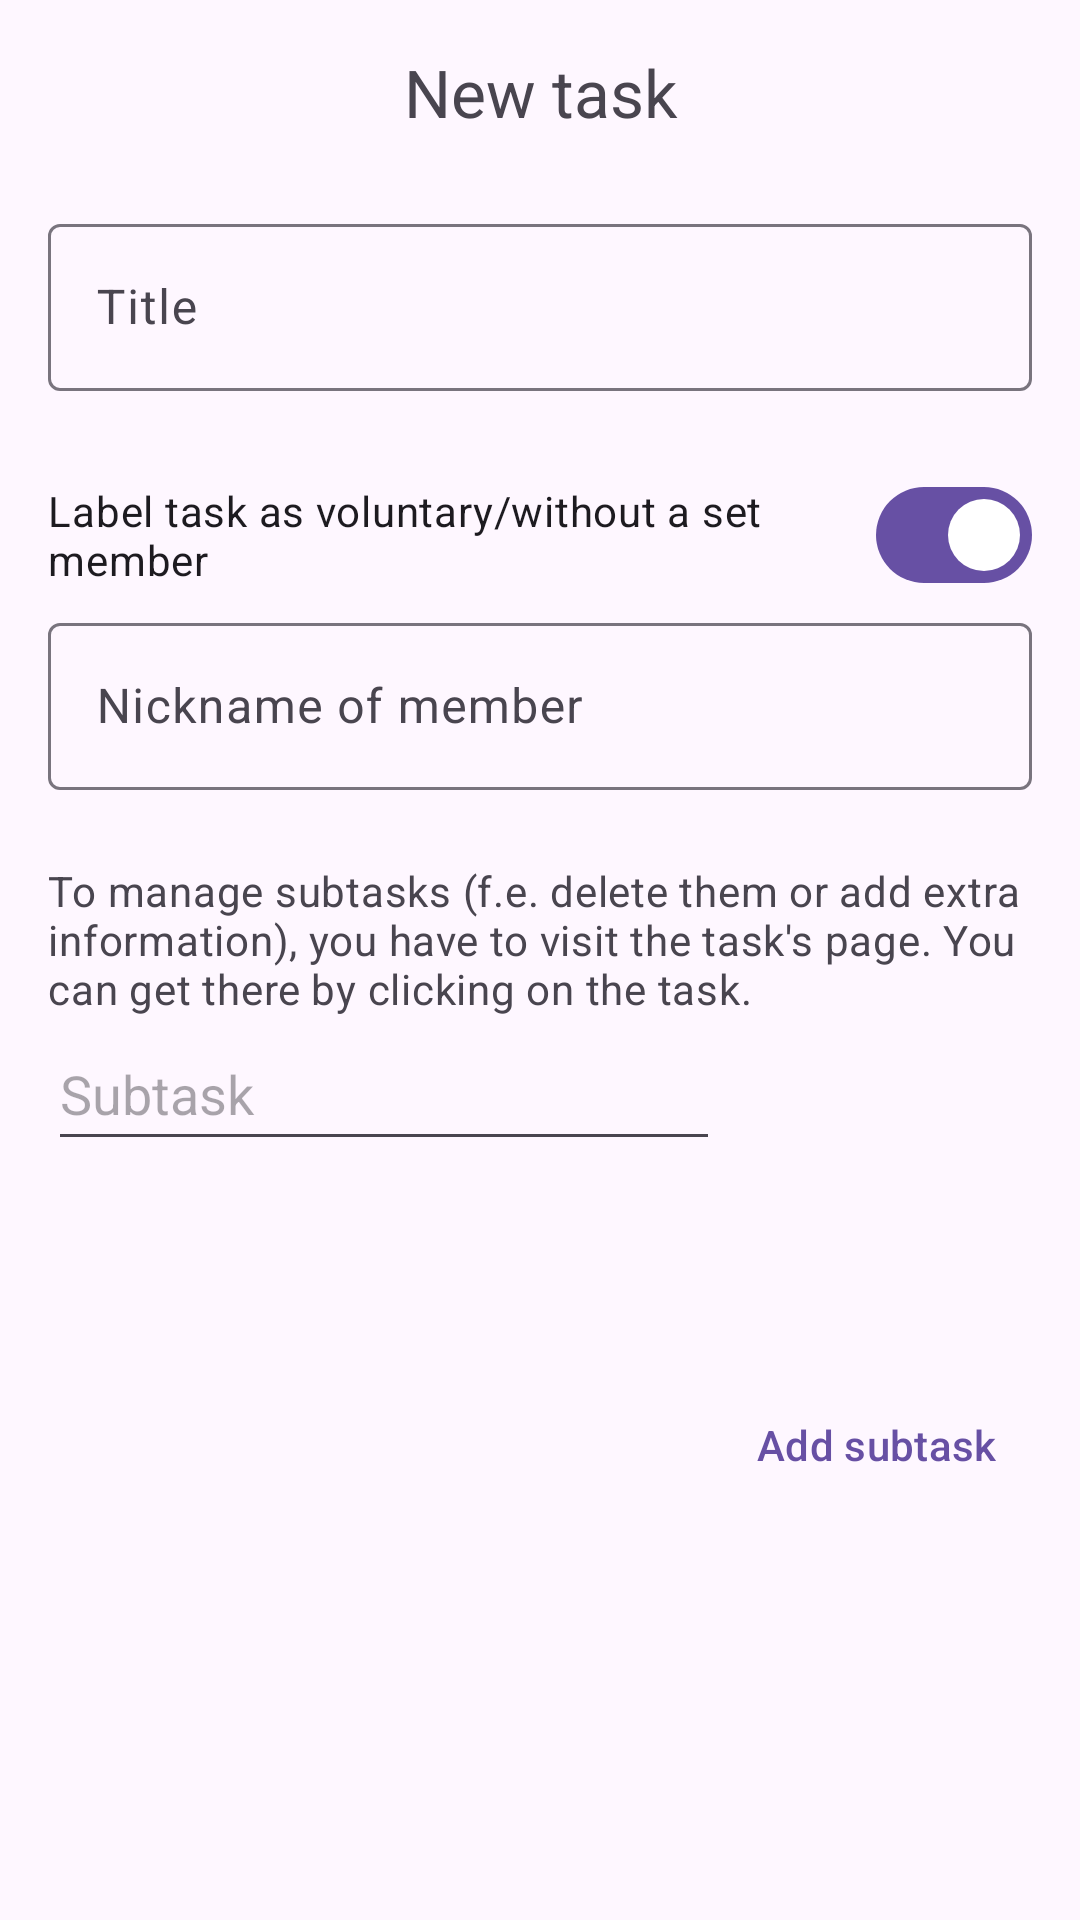

Reconstruct the res/layout file that produces this screen, plus the resources it refers to.
<!-- AndroidManifest.xml: application theme AppTheme -->
<!-- res/layout/dialog_add_task.xml -->
<?xml version="1.0" encoding="utf-8"?>
<androidx.core.widget.NestedScrollView
    android:id="@+id/add_bottomsheet_view_parent"
    xmlns:android="http://schemas.android.com/apk/res/android"
    android:layout_width="match_parent"
    android:layout_height="wrap_content"
    android:overScrollMode="always"
    android:fillViewport="true">

    <LinearLayout
        android:id="@+id/bottomsheet_view_holder"
        android:layout_width="match_parent"
        android:layout_height="wrap_content"
        android:orientation="vertical"
        android:padding="16dp">

        <TextView
            android:id="@+id/title"
            android:layout_width="match_parent"
            android:layout_height="wrap_content"
            android:gravity="center"
            android:text="@string/new_task"
            android:textAppearance="?attr/textAppearanceTitleLarge"
            android:textColor="?android:attr/textColorSecondary" />

        <com.google.android.material.textfield.TextInputLayout
            android:id="@+id/exerciseNameTF"
            android:layout_width="match_parent"
            android:layout_height="wrap_content"
            android:layout_marginTop="24dp"
            android:hint="@string/title">

            <com.google.android.material.textfield.TextInputEditText
                android:layout_width="match_parent"
                android:layout_height="wrap_content" />

        </com.google.android.material.textfield.TextInputLayout>

        <com.google.android.material.materialswitch.MaterialSwitch
            android:id="@+id/voluntaryCheck"
            android:checked="true"
            android:layout_marginTop="24dp"
            android:layout_width="match_parent"
            android:layout_height="wrap_content"
            android:text="@string/label_task_as_voluntary"/>

        <com.google.android.material.textfield.TextInputLayout
            android:id="@+id/memberTF"
            android:layout_width="match_parent"
            android:layout_height="wrap_content"
            android:hint="@string/nickname_of_member"
            style="@style/Widget.Material3.TextInputLayout.OutlinedBox">

            <com.google.android.material.textfield.TextInputEditText
                android:layout_width="match_parent"
                android:layout_height="wrap_content"/>
        </com.google.android.material.textfield.TextInputLayout>

        <TextView
            android:layout_marginTop="24dp"
            android:layout_width="match_parent"
            android:layout_height="wrap_content"
            android:text="@string/manage_subtasks_information"
            android:textAppearance="?attr/textAppearanceBodyMedium"
            android:textColor="?android:attr/textColorSecondary"/>


        <RelativeLayout
            android:layout_width="match_parent"
            android:layout_height="wrap_content"
            android:gravity="center_vertical">

            <com.google.android.material.button.MaterialButton
                android:id="@+id/addToSubtasks"
                style="@style/Widget.Material3.Button.TextButton"
                android:layout_width="wrap_content"
                android:layout_height="match_parent"
                android:layout_alignParentEnd="true"
                android:text="@string/add_subtask" />

            <com.google.android.material.textfield.TextInputEditText
                android:id="@+id/subtasks"
                android:layout_width="match_parent"
                android:layout_height="48dp"
                android:layout_alignParentTop="true"
                android:layout_toStartOf="@id/addToSubtasks"
                android:hint="@string/subtask" />

        </RelativeLayout>

        <com.google.android.material.card.MaterialCardView
            android:visibility="gone"
            android:id="@+id/list_holder_card"
            android:layout_width="match_parent"
            android:layout_height="wrap_content"
            style="@style/Widget.Material3.CardView.Elevated"
            android:layout_margin="8dp">

            <androidx.recyclerview.widget.RecyclerView
                android:nestedScrollingEnabled="false"
                android:id="@+id/subtasksList"
                android:layout_width="match_parent"
                android:layout_height="match_parent"
                android:padding="16dp"
                android:clipToPadding="false"/>

        </com.google.android.material.card.MaterialCardView>

        <com.google.android.material.button.MaterialButton
            android:layout_marginTop="24dp"
            android:layout_width="match_parent"
            android:layout_height="wrap_content"
            android:text="@string/add"
            android:id="@+id/buttonAdd"/>
    </LinearLayout>

</androidx.core.widget.NestedScrollView>
<!-- resources referenced by this layout -->
<resources>
  <string name="add">Add</string>
  <string name="add_subtask">Add subtask</string>
  <string name="label_task_as_voluntary">Label task as voluntary/without a set member</string>
  <string name="manage_subtasks_information">To manage subtasks (f.e. delete them or add extra information), you have to visit the task\'s page. You can get there by clicking on the task.</string>
  <string name="new_task">New task</string>
  <string name="nickname_of_member">Nickname of member</string>
  <string name="subtask">Subtask</string>
  <string name="title">Title</string>
  <style name="AppTheme" parent="Theme.Material3.DayNight.NoActionBar">
          <item name="android:statusBarColor">
              @android:color/transparent
          </item>
          <item name="android:navigationBarColor">
              @android:color/transparent
          </item>
          <item name="preferenceTheme">@style/PreferenceThemeOverlay.Rikka.Material3</item>
      </style>
</resources>
